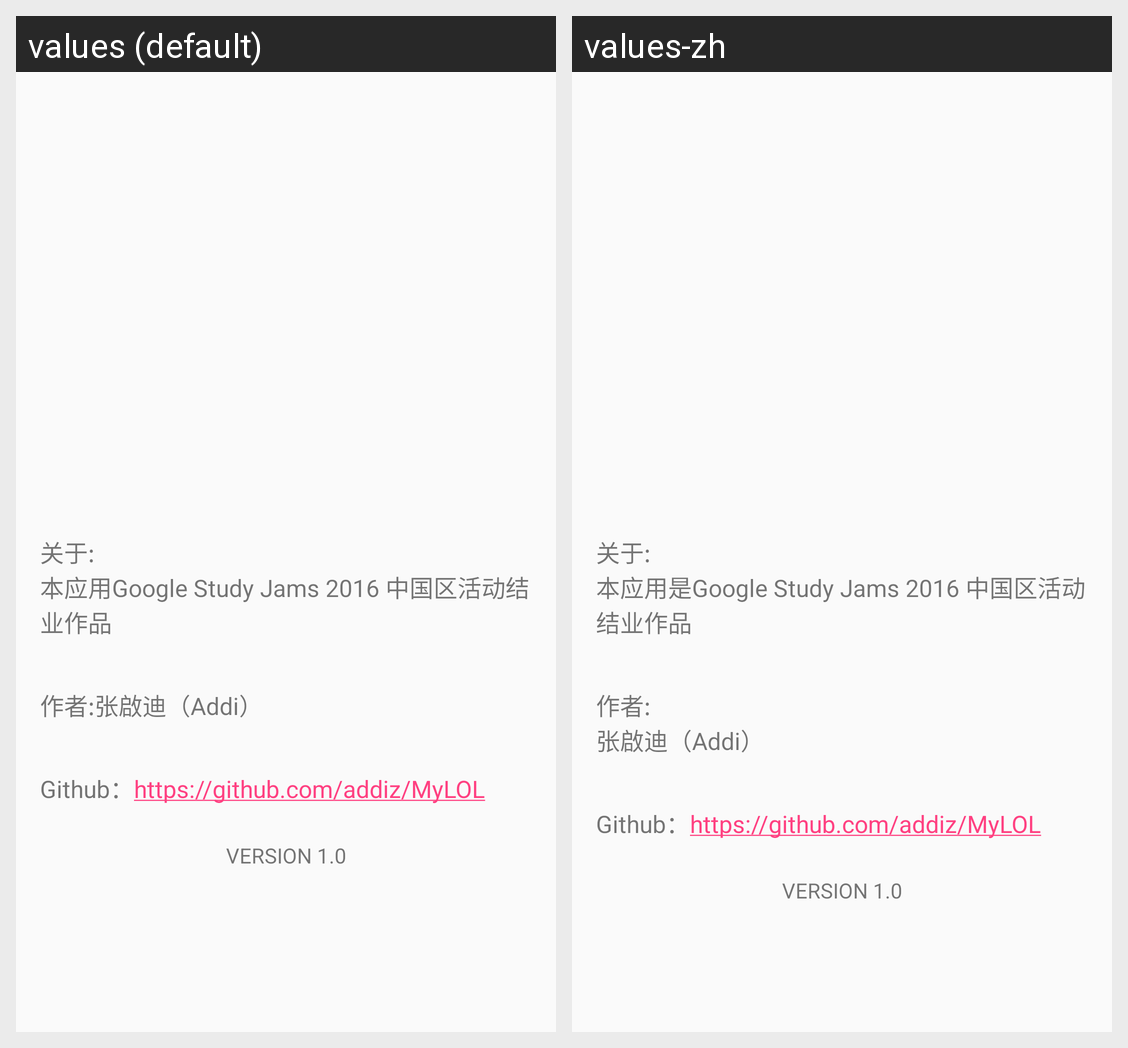

Strings drawn on this Android screen and how each of the app's shown locales translates them:
Android screen res/layout/fragment_about.xml rendered under 2 locales, left to right: values (default), values-zh. Device: Nexus 5 (rendered at 1080×1920; each locale shown at half size, 540×960, under a caption strip naming it); theme AppTheme.NoActionBar.
Strings drawn on this screen, with the default value and each locale's value (text and hints the layout hard-codes, and strings that could not be matched under every locale, appear in the picture but are not listed):

about
  values: 关于:
      本应用Google Study Jams 2016 中国区活动结业作品
  values-zh: 关于:
      本应用是Google Study Jams 2016 中国区活动结业作品

author
  values: 作者:张啟迪（Addi）
  values-zh: 作者:
      张啟迪（Addi）

Github
  values: Github：https://github.com/addiz/MyLOL
  values-zh: Github：https://github.com/addiz/MyLOL

version
  values: VERSION 1.0
  values-zh: VERSION 1.0
